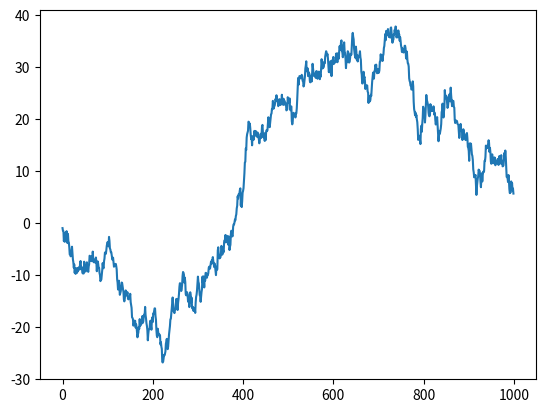
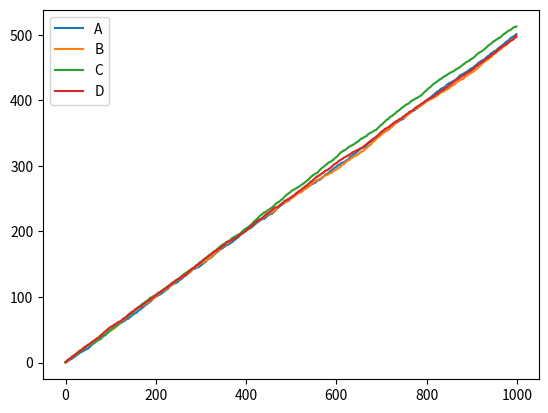
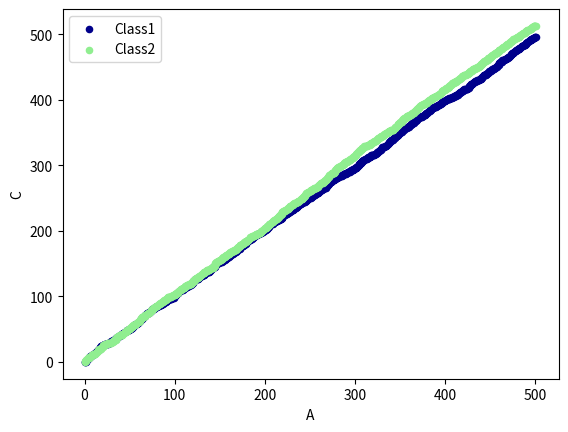

The script that saved these images, in order:
import pandas as pd
import numpy as np
import matplotlib.pyplot as plt

data = pd.Series(np.random.randn(1000), index=np.arange(1000))
data = data.cumsum()
data.plot()
plt.show()

data = pd.DataFrame(
    np.random.rand(1000, 4),
    index=np.arange(1000),
    columns=list("ABCD")
)
data = data.cumsum()
data.plot()
plt.show()

ax = data.plot.scatter(x='A', y='B', color='DarkBlue', label='Class1')
data.plot.scatter(x='A', y='C', color='LightGreen', label='Class2', ax=ax)
plt.show()
